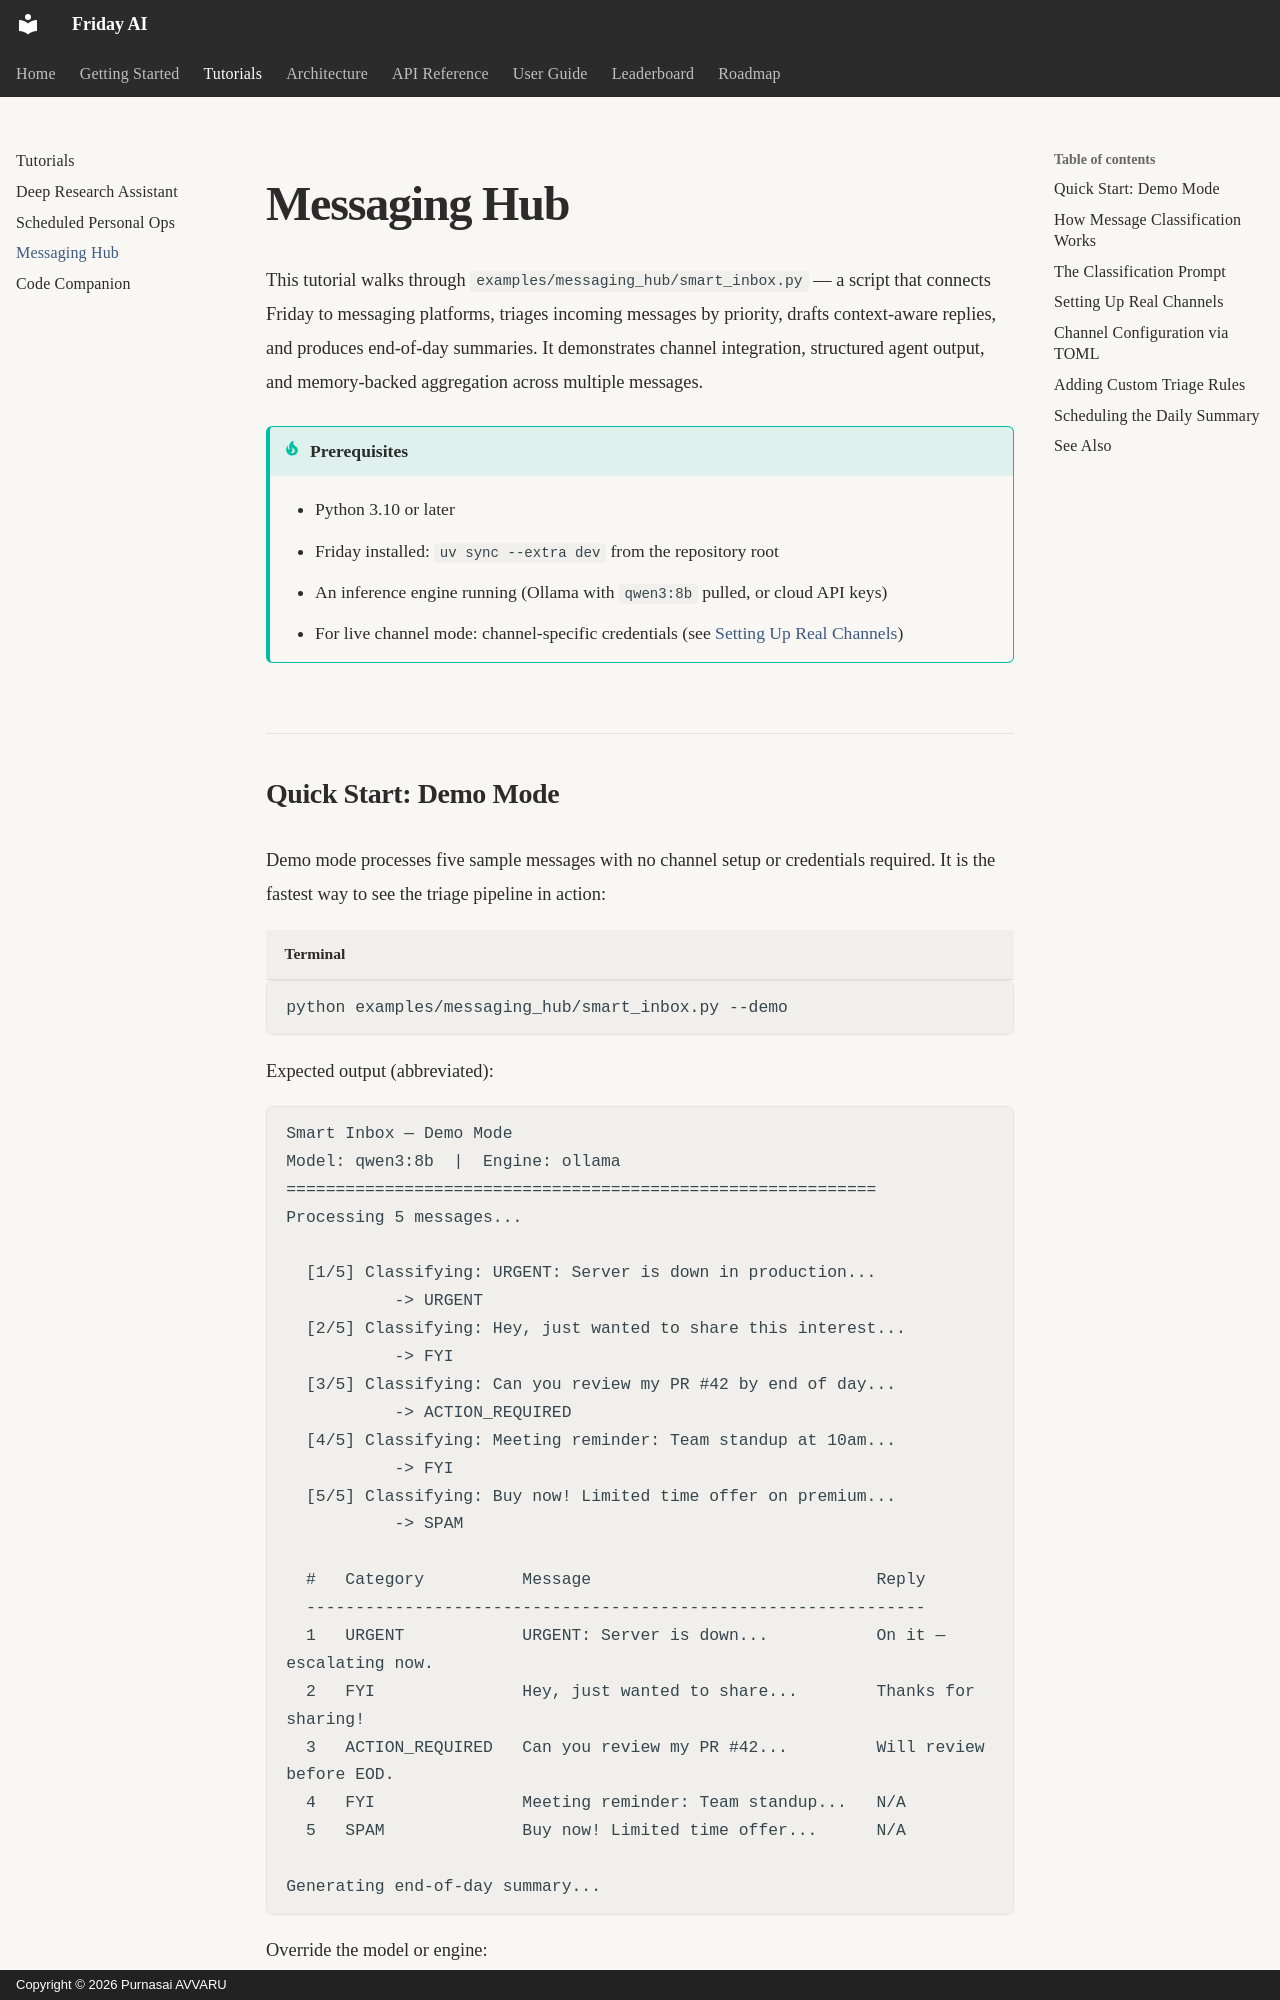

repository: purnasai1807-lgtm/Friday_AI · page: tutorials/messaging-hub/index.html · generator: mkdocs · copyright: Copyright © 2026 Purnasai AVVARU

---
title: Messaging Hub
description: Smart inbox with message triage and auto-replies across channels
---

# Messaging Hub

This tutorial walks through `examples/messaging_hub/smart_inbox.py` — a script that connects Friday to messaging platforms, triages incoming messages by priority, drafts context-aware replies, and produces end-of-day summaries. It demonstrates channel integration, structured agent output, and memory-backed aggregation across multiple messages.

!!! tip "Prerequisites"
    - Python 3.10 or later
    - Friday installed: `uv sync --extra dev` from the repository root
    - An inference engine running (Ollama with `qwen3:8b` pulled, or cloud API keys)
    - For live channel mode: channel-specific credentials (see [Setting Up Real Channels](#setting-up-real-channels))
